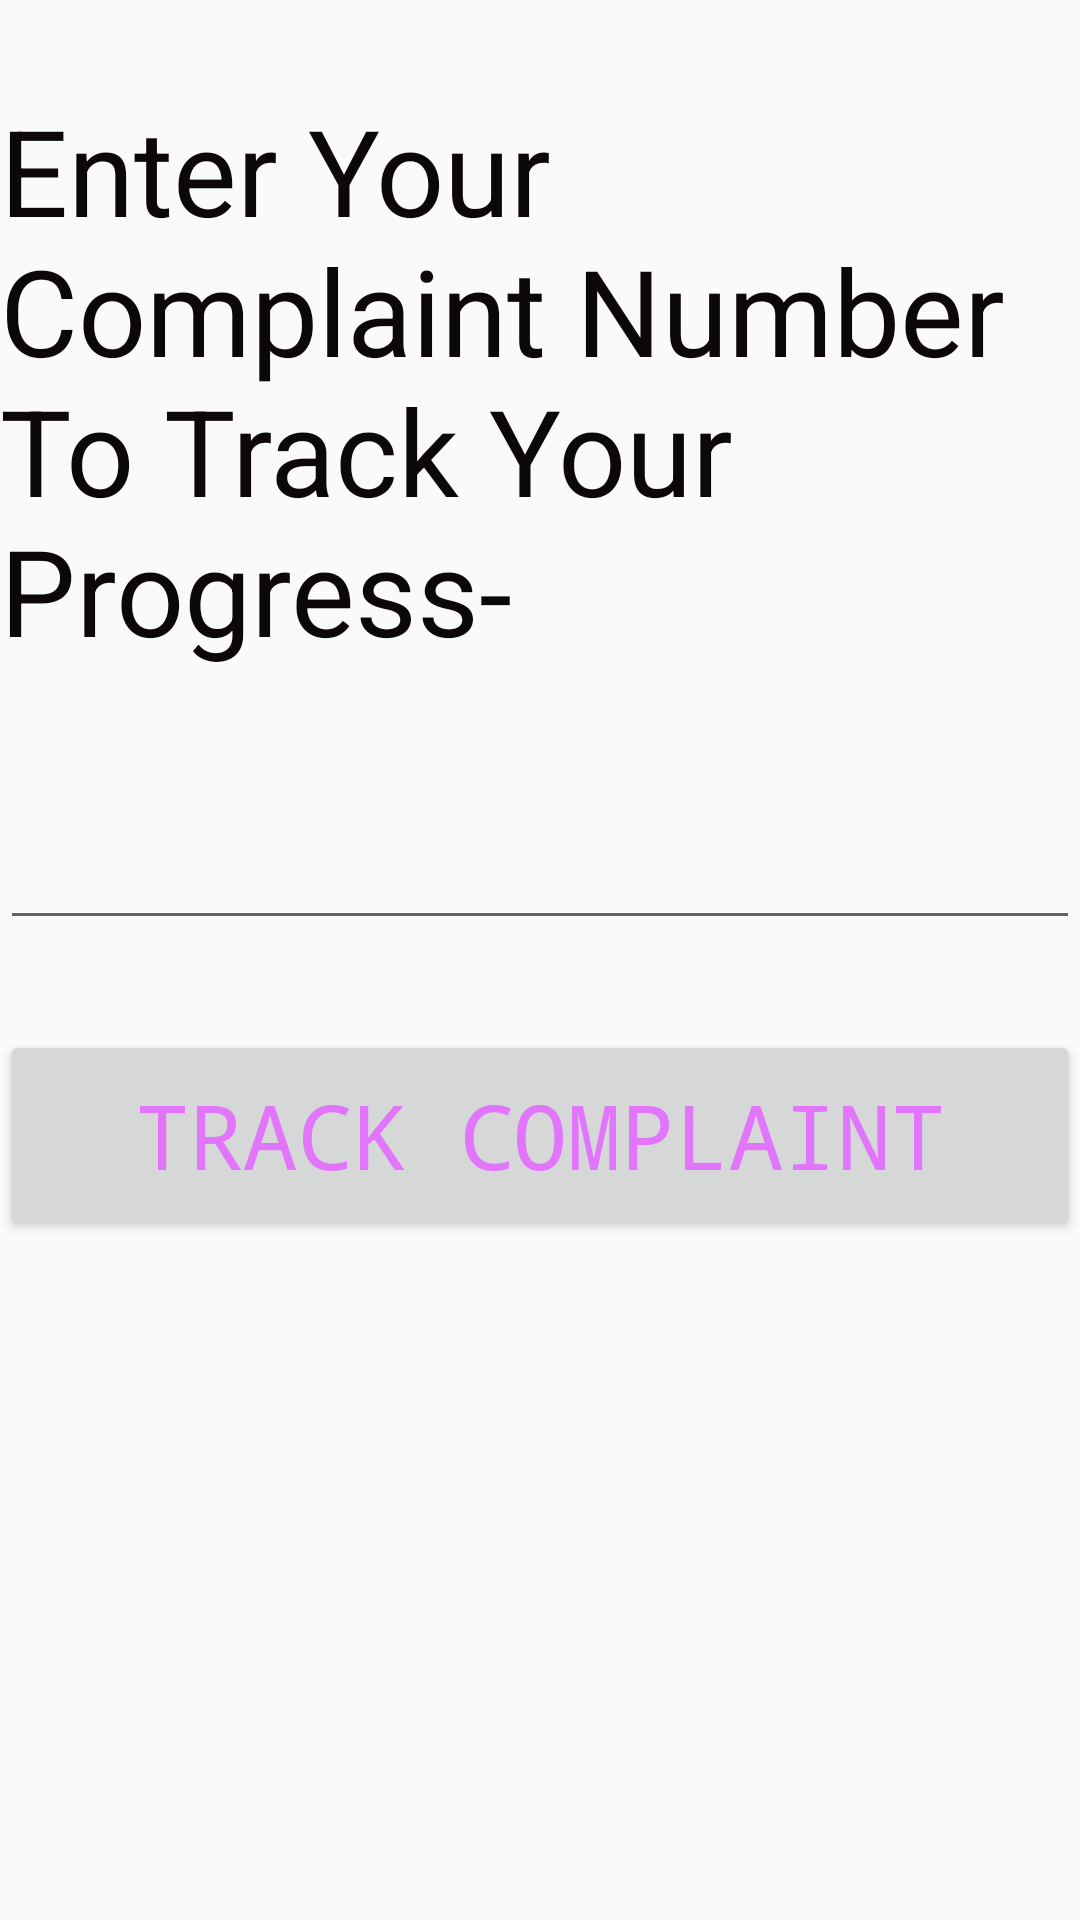

Produce the Android XML layout that renders to this screen, including the resource entries it uses.
<!-- AndroidManifest.xml: application theme AppTheme -->
<!-- res/layout/activity_history1.xml -->
<?xml version="1.0" encoding="utf-8"?>
<RelativeLayout xmlns:android="http://schemas.android.com/apk/res/android"
    xmlns:app="http://schemas.android.com/apk/res-auto"
    xmlns:tools="http://schemas.android.com/tools"
    android:layout_width="match_parent"
    android:layout_height="match_parent"
    tools:context="com.example.android.sudhar.History1">

    <TextView
        android:id="@+id/a1"
        android:layout_width="match_parent"
        android:layout_height="wrap_content"
        android:textColor="@color/black"
        android:textSize="40dp"
        android:layout_marginTop="30dp"
        android:text="Enter Your Complaint Number To Track Your Progress-"
        />
    <EditText
        android:id="@+id/a2"
        android:layout_width="match_parent"
        android:layout_height="70dp"
        android:layout_below="@id/a1"
        android:layout_marginTop="20dp"
        android:textSize="50dp"
        android:textColor="@color/black"
        />
    <Button
        android:id="@+id/a3"
        android:typeface="monospace"
        android:layout_width="match_parent"
        android:layout_height="70dp"
        android:layout_below="@id/a2"
        android:layout_marginTop="30dp"
        android:textSize="30dp"
        android:textColor="@color/lightPurple"
        android:text="track complaint"
        />

</RelativeLayout>
<!-- resources referenced by this layout -->
<resources>
  <color name="black">#0d0808</color>
  <color name="lightPurple">#e175fc</color>
  <style name="AppTheme" parent="Theme.AppCompat.Light.DarkActionBar">
          
          <item name="colorPrimary">@color/black</item>
          <item name="colorPrimaryDark">@color/black</item>
          <item name="colorAccent">@color/white</item>
      </style>
  <color name="white">#ffffff</color>
</resources>
